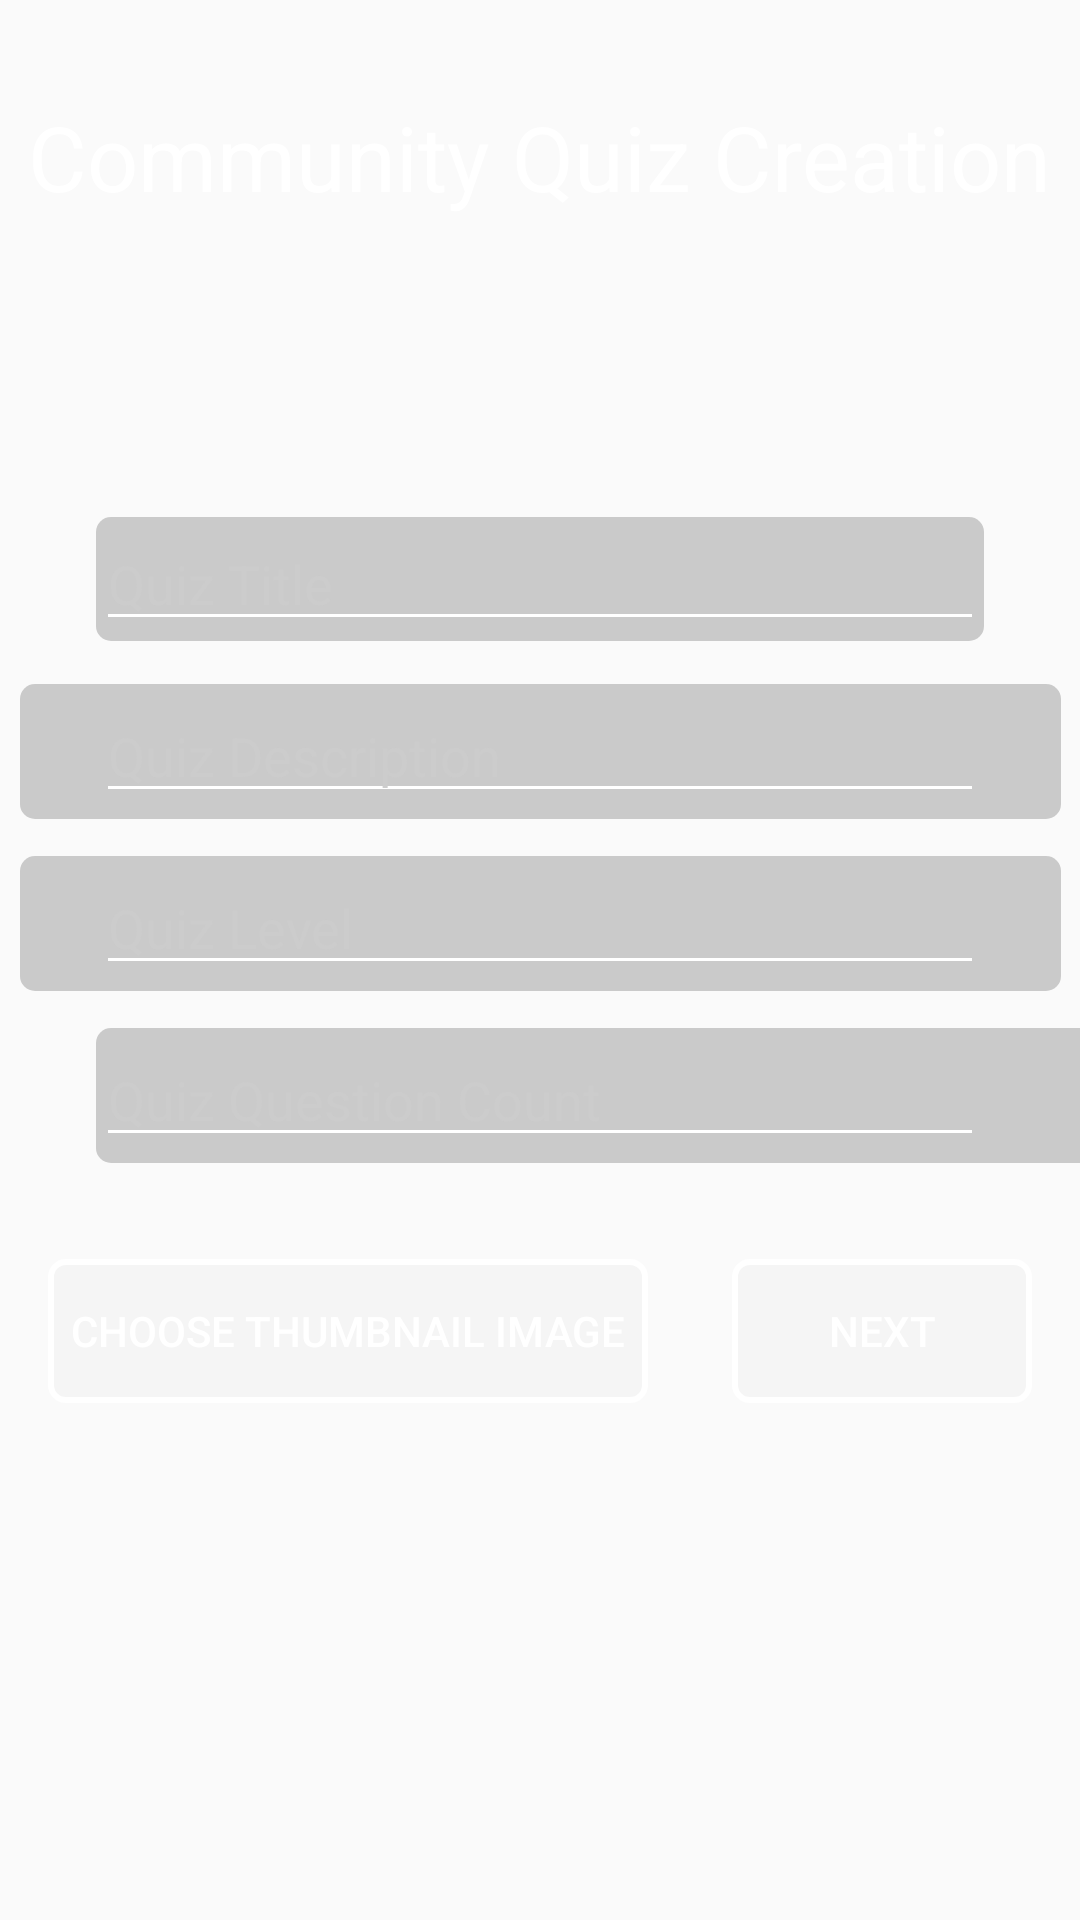

Produce the Android XML layout that renders to this screen, including the resource entries it uses.
<!-- AndroidManifest.xml: application theme AppTheme -->
<!-- res/layout/fragment_quiz_creation.xml -->
<?xml version="1.0" encoding="utf-8"?>
<androidx.constraintlayout.widget.ConstraintLayout xmlns:android="http://schemas.android.com/apk/res/android"
    xmlns:app="http://schemas.android.com/apk/res-auto"
    xmlns:tools="http://schemas.android.com/tools"
    android:layout_width="match_parent"
    android:layout_height="match_parent"
    android:background="@drawable/bg0"
    tools:context=".QuizCreationFragment">

    <View
        android:id="@+id/view"
        android:layout_width="347dp"
        android:layout_height="45dp"
        android:background="@drawable/edit_text_overlay"
        app:layout_constraintBottom_toBottomOf="@+id/creation_number"
        app:layout_constraintStart_toStartOf="@+id/creation_number"
        app:layout_constraintTop_toTopOf="@+id/creation_number" />

    <View
        android:id="@+id/view2"
        android:layout_width="347dp"
        android:layout_height="45dp"
        android:background="@drawable/edit_text_overlay"
        app:layout_constraintBottom_toBottomOf="@+id/creation_level"
        app:layout_constraintEnd_toEndOf="@+id/creation_level"
        app:layout_constraintStart_toStartOf="@+id/creation_level"
        app:layout_constraintTop_toTopOf="@+id/creation_level" />

    <View
        android:layout_width="347dp"
        android:layout_height="45dp"
        android:background="@drawable/edit_text_overlay"
        app:layout_constraintBottom_toBottomOf="@+id/creation_description"
        app:layout_constraintEnd_toEndOf="@+id/creation_description"
        app:layout_constraintStart_toStartOf="@+id/creation_description"
        app:layout_constraintTop_toTopOf="@+id/creation_description" />

    <View
        android:id="@+id/view3"
        android:layout_width="0dp"
        android:layout_height="0dp"
        android:background="@drawable/edit_text_overlay"
        app:layout_constraintBottom_toBottomOf="@+id/creation_name"
        app:layout_constraintEnd_toEndOf="@+id/creation_name"
        app:layout_constraintHorizontal_bias="0.0"
        app:layout_constraintStart_toStartOf="@+id/creation_name"
        app:layout_constraintTop_toTopOf="@+id/creation_name"
        app:layout_constraintVertical_bias="0.18" />

    <TextView
        android:id="@+id/creation_title"
        android:layout_width="wrap_content"
        android:layout_height="wrap_content"
        android:layout_marginTop="32dp"
        android:text="Community Quiz Creation"
        android:textColor="#FFFFFF"
        android:textSize="30sp"
        app:layout_constraintEnd_toEndOf="parent"
        app:layout_constraintStart_toStartOf="parent"
        app:layout_constraintTop_toTopOf="parent" />

    <EditText
        android:id="@+id/creation_name"
        android:layout_width="0dp"
        android:layout_height="wrap_content"
        android:layout_marginStart="32dp"
        android:layout_marginTop="100dp"
        android:layout_marginEnd="32dp"
        android:backgroundTint="#ffffff"
        android:ems="10"
        android:hint="Quiz Title"
        android:inputType="textPersonName"
        android:textAlignment="textStart"
        android:textColor="#FFFFFF"
        app:layout_constraintEnd_toEndOf="parent"
        app:layout_constraintHorizontal_bias="1.0"
        app:layout_constraintStart_toStartOf="parent"
        app:layout_constraintTop_toBottomOf="@+id/creation_title" />

    <Button
        android:id="@+id/creation_choose_image"
        android:layout_width="200dp"
        android:layout_height="wrap_content"
        android:layout_marginStart="16dp"
        android:layout_marginTop="32dp"
        android:background="@drawable/button_custom_1"
        android:text="Choose Thumbnail Image"
        android:textColor="#FFFFFF"
        app:layout_constraintStart_toStartOf="parent"
        app:layout_constraintTop_toBottomOf="@+id/view" />

    <Button
        android:id="@+id/creation_next"
        android:layout_width="100dp"
        android:layout_height="wrap_content"
        android:layout_marginTop="32dp"
        android:layout_marginEnd="16dp"
        android:background="@drawable/button_custom_1"
        android:text="Next"
        android:textColor="#FFFFFF"
        app:layout_constraintEnd_toEndOf="parent"
        app:layout_constraintTop_toBottomOf="@+id/view" />

    <EditText
        android:id="@+id/creation_description"
        android:layout_width="0dp"
        android:layout_height="wrap_content"
        android:layout_marginStart="32dp"
        android:layout_marginTop="16dp"
        android:layout_marginEnd="32dp"
        android:backgroundTint="#ffffff"
        android:ems="10"
        android:hint="Quiz Description"
        android:inputType="textPersonName"
        android:textAlignment="textStart"
        android:textColor="#FFFFFF"
        app:layout_constraintEnd_toEndOf="parent"
        app:layout_constraintHorizontal_bias="0.0"
        app:layout_constraintStart_toStartOf="parent"
        app:layout_constraintTop_toBottomOf="@+id/creation_name" />

    <EditText
        android:id="@+id/creation_level"
        android:layout_width="0dp"
        android:layout_height="wrap_content"
        android:layout_marginStart="32dp"
        android:layout_marginTop="16dp"
        android:layout_marginEnd="32dp"
        android:backgroundTint="#ffffff"
        android:ems="10"
        android:hint="Quiz Level"
        android:inputType="textPersonName"
        android:textAlignment="textStart"
        android:textColor="#FFFFFF"
        app:layout_constraintEnd_toEndOf="parent"
        app:layout_constraintHorizontal_bias="0.0"
        app:layout_constraintStart_toStartOf="parent"
        app:layout_constraintTop_toBottomOf="@+id/creation_description" />

    <EditText
        android:id="@+id/creation_number"
        android:layout_width="0dp"
        android:layout_height="wrap_content"
        android:layout_marginStart="32dp"
        android:layout_marginTop="16dp"
        android:layout_marginEnd="32dp"
        android:backgroundTint="#ffffff"
        android:ems="10"
        android:hint="Quiz Question Count"
        android:inputType="number"
        android:textAlignment="textStart"
        android:textColor="#FFFFFF"
        app:layout_constraintEnd_toEndOf="parent"
        app:layout_constraintHorizontal_bias="0.0"
        app:layout_constraintStart_toStartOf="parent"
        app:layout_constraintTop_toBottomOf="@+id/creation_level" />

</androidx.constraintlayout.widget.ConstraintLayout>
<!-- resources referenced by this layout -->
<resources>
  <!-- drawable button_custom_1 (drawable) -->
  <?xml version="1.0" encoding="utf-8"?>
  <shape xmlns:android="http://schemas.android.com/apk/res/android">
  
      <stroke android:color="#ffffff" android:width="2dp"/>
  
      <solid android:color="@color/white_low"
          />
  
  
  
      <corners android:radius="5dp"/>
  
  </shape>
  <!-- drawable edit_text_overlay (drawable) -->
  <?xml version="1.0" encoding="utf-8"?>
  <shape xmlns:android="http://schemas.android.com/apk/res/android">
      <solid android:color="#4a555555"/>
      <corners android:radius="5dp"/>
  </shape>
  <style name="AppTheme" parent="Theme.AppCompat.Light.NoActionBar">
          
          <item name="colorPrimary">@color/colorPrimary</item>
          <item name="colorPrimaryDark">@color/colorPrimaryDark</item>
          <item name="colorAccent">@color/colorAccent</item>
          <item name="android:textColorHint">#cccccc</item>
      </style>
  <color name="white_low">#0a777777</color>
  <color name="colorPrimary">#6200EE</color>
  <color name="colorPrimaryDark">#3700B3</color>
  <color name="colorAccent">#03DAC5</color>
</resources>
